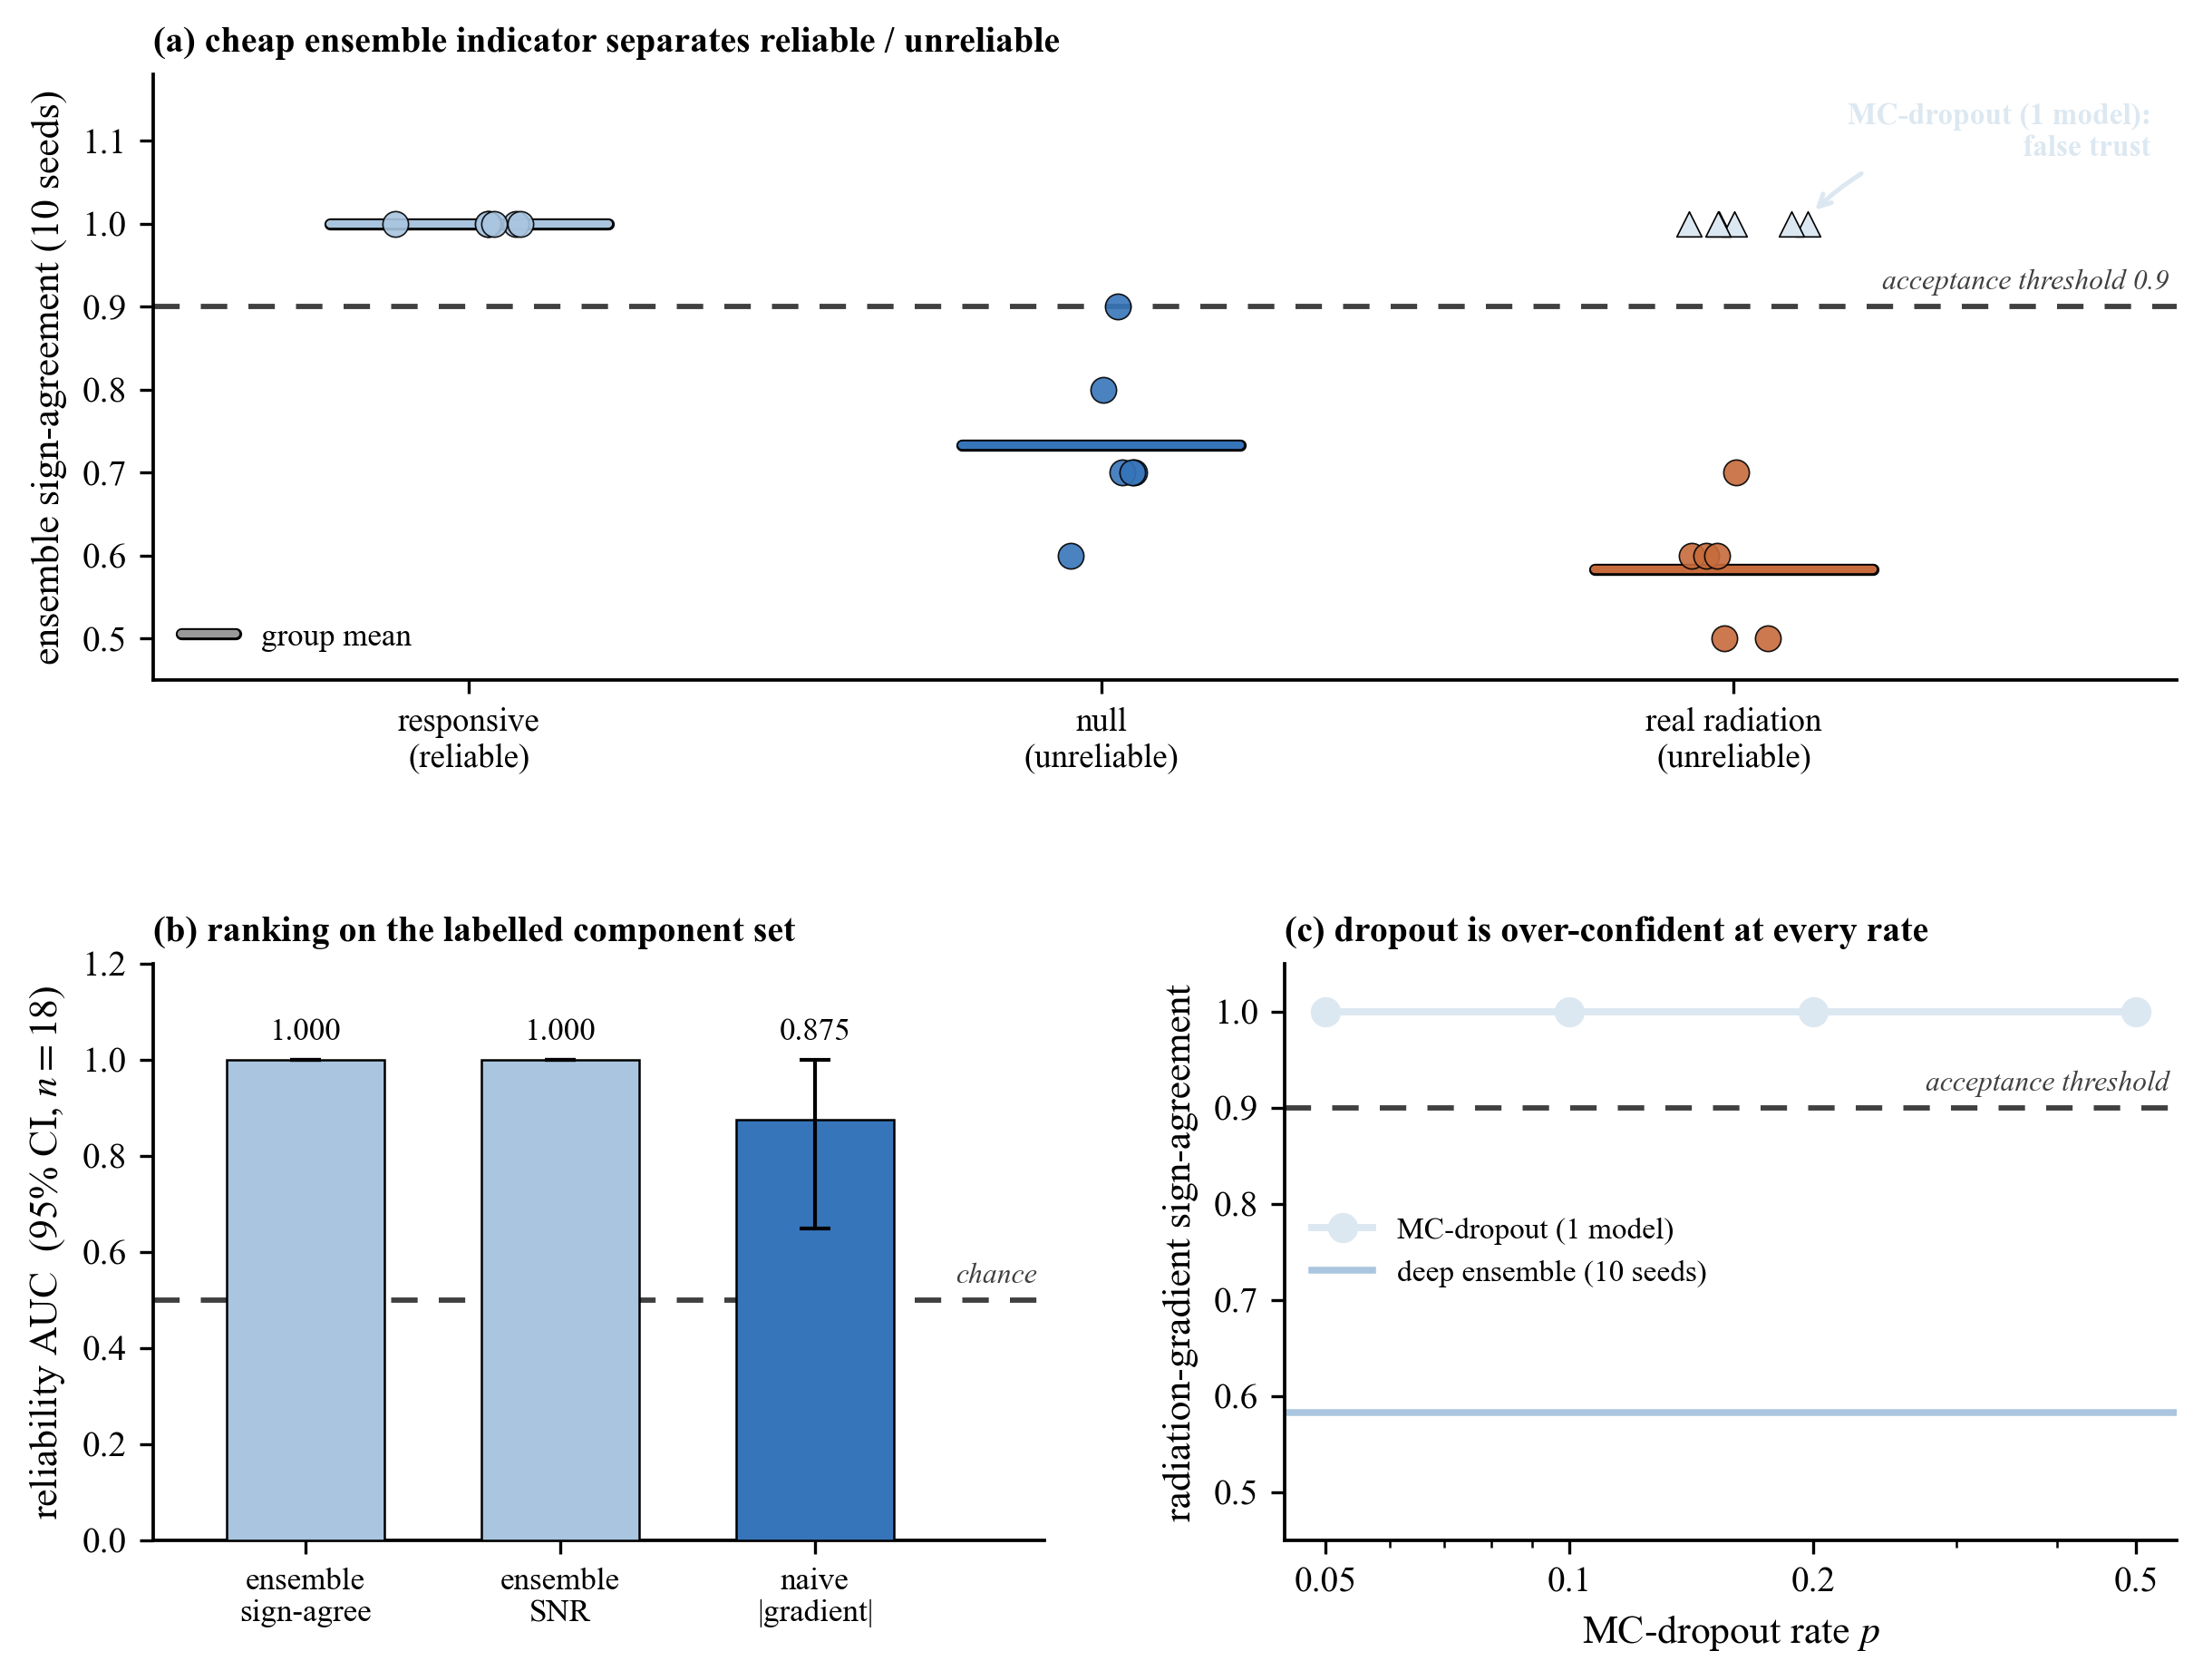

Recreate this plot in Python.
# -*- coding: utf-8 -*-
# fig_reliability (3 panels, 2-row layout to cut width) -- ensemble sign-agreement vs MC-dropout.
# (a) [top, full width] sign-agreement by group: DISTINCT per-group colours, colour-matched mean bars
#     (black-edged, labelled "mean"); MC-dropout points overlaid on the real-radiation group, annotated.
# (b) [bottom-left] reliability-classification AUC with bootstrap 95% CI; value labels sit above the
#     CI cap so they never touch the error bar.
# (c) [bottom-right] MC-dropout sign-agreement across dropout rates vs the deep ensemble.
import os
os.environ['KMP_DUPLICATE_LIB_OK'] = 'TRUE'
import numpy as np
import matplotlib as mpl; mpl.use('Agg')
import matplotlib.pyplot as plt
import matplotlib.patheffects as pe
from matplotlib.lines import Line2D
mpl.rcParams.update({'font.family': 'serif', 'font.serif': ['Times New Roman'], 'mathtext.fontset': 'stix',
    'pdf.fonttype': 42, 'ps.fonttype': 42, 'axes.spines.top': False, 'axes.spines.right': False,
    'axes.labelsize': 10.5, 'xtick.labelsize': 9.5, 'ytick.labelsize': 9.5, 'legend.fontsize': 8.5, 'axes.linewidth': 0.9})
DIR = os.path.dirname(os.path.abspath(__file__)); GRN = '#A9C5DF'; ACC = '#C76B3C'; SIG = '#3775BA'; ORG = '#DCE8F1'
d = np.load(os.path.join(DIR, 'reliability.npz'))
mc = np.load(os.path.join(DIR, 'mcdropout.npz'))
ci = np.load(os.path.join(DIR, 'reliability_ci.npz'))
thr = float(d['thr']); rng = np.random.default_rng(1)

fig = plt.figure(figsize=(9.6, 7.0))
gs = fig.add_gridspec(2, 2, height_ratios=[1.05, 1.0], hspace=0.48, wspace=0.27)
a = fig.add_subplot(gs[0, :]); b = fig.add_subplot(gs[1, 0]); c = fig.add_subplot(gs[1, 1])

# ---- (a) sign-agreement by group: distinct colours + colour-matched, black-edged, labelled means ----
groups = [('responsive\n(reliable)', d['sa_resp'], GRN),
          ('null\n(unreliable)', d['sa_null'], SIG),
          ('real radiation\n(unreliable)', d['sa_rad'], ACC)]
for i, (lab, vals, col) in enumerate(groups):
    a.scatter(i + 0.09 * rng.standard_normal(len(vals)), vals, s=46, c=col, edgecolors='k',
              linewidths=0.4, zorder=7, alpha=0.9)
    # colour-matched group mean as a (thinner) black-outlined bar; data dots sit on top so they stay visible
    a.plot([i - 0.22, i + 0.22], [vals.mean(), vals.mean()], color=col, lw=2.0, solid_capstyle='round',
           zorder=6, path_effects=[pe.Stroke(linewidth=3.2, foreground='k'), pe.Normal()])
a.axhline(thr, color='#404040', ls=(0, (5, 4)), lw=1.4, zorder=1)
from matplotlib.transforms import offset_copy
_tra = offset_copy(a.get_yaxis_transform(), fig=fig, x=-2, y=3, units='points')
a.text(1.0, thr, f'acceptance threshold {thr:.1f}', transform=_tra, ha='right', va='bottom', fontsize=7.6, color='#404040', style='italic')
xm = 2 + 0.09 * rng.standard_normal(len(mc['sa_mc']))
a.scatter(xm, mc['sa_mc'], s=44, marker='^', c=ORG, edgecolors='k', linewidths=0.4, zorder=5)
a.annotate('MC-dropout (1 model):\nfalse trust', xy=(2.12, 1.01), xytext=(2.66, 1.11),
           fontsize=8.0, color=ORG, va='center', ha='right', fontweight='bold',
           arrowprops=dict(arrowstyle='->', color=ORG, lw=1.2, connectionstyle='arc3,rad=0.2'))
# state the group-mean convention ONCE (thick colour-matched, black-edged bars), not per-group
mean_proxy = Line2D([0], [0], color='0.6', lw=2.0, solid_capstyle='round',
                    path_effects=[pe.Stroke(linewidth=3.2, foreground='k'), pe.Normal()])
a.legend([mean_proxy], ['group mean'], loc='lower left', frameon=False, fontsize=8.4, handlelength=1.7)
a.set_xticks(range(3)); a.set_xticklabels([g[0] for g in groups], fontsize=8.8)
a.set_xlim(-0.5, 2.7); a.set_ylim(0.45, 1.18)
a.set_ylabel('ensemble sign-agreement (10 seeds)')
a.set_title('(a) cheap ensemble indicator separates reliable / unreliable', loc='left', fontsize=9.6, fontweight='bold')

# ---- (b) reliability-classification AUC with bootstrap CI; labels above the CI cap ----
names = ['ensemble\nsign-agree', 'ensemble\nSNR', 'naive\n|gradient|']
keys = ['sign-agreement', 'SNR', 'naive_gradient']
pts = [float(ci[k][0]) for k in keys]; los = [float(ci[k][1]) for k in keys]; his = [float(ci[k][2]) for k in keys]
cols = [GRN, GRN, SIG]
b.bar(range(3), pts, color=cols, edgecolor='k', lw=0.6, width=0.62, zorder=3)
b.errorbar(range(3), pts, yerr=[np.array(pts) - np.array(los), np.array(his) - np.array(pts)],
           fmt='none', ecolor='k', elinewidth=1.0, capsize=4, zorder=5)
for i, v in enumerate(pts):
    b.text(i, his[i] + 0.03, f'{v:.3f}', ha='center', va='bottom', fontsize=8.4)   # above CI cap, clear of error bar
b.axhline(0.5, color='#404040', ls=(0, (5, 4)), lw=1.4, zorder=2)
_trb = offset_copy(b.get_yaxis_transform(), fig=fig, x=-2, y=3, units='points')
b.text(1.0, 0.5, 'chance', transform=_trb, ha='right', va='bottom', fontsize=7.6, color='#404040', style='italic')
b.set_xticks(range(3)); b.set_xticklabels(names, fontsize=8.4)
b.set_xlim(-0.6, 2.9)
b.set_ylabel('reliability AUC  (95% CI, $n{=}18$)'); b.set_ylim(0.0, 1.2)
b.set_title('(b) ranking on the labelled component set', loc='left', fontsize=9.6, fontweight='bold')

# ---- (c) MC-dropout sign-agreement across dropout rates ----
ps = [0.05, 0.10, 0.20, 0.50]; sa_sweep = []
for p in ps:
    dd = np.load(os.path.join(DIR, f'mcdropout_p{p:.2f}.npz')); sa_sweep.append(float(dd['sa_mc'].mean()))
c.plot(ps, sa_sweep, 'o-', color=ORG, lw=1.9, ms=7, label='MC-dropout (1 model)')
c.axhline(float(d['sa_rad'].mean()), color=GRN, ls='-', lw=1.8, label='deep ensemble (10 seeds)')
c.axhline(thr, color='#404040', ls=(0, (5, 4)), lw=1.4)
_trc = offset_copy(c.get_yaxis_transform(), fig=fig, x=-2, y=3, units='points')
c.text(1.0, thr, 'acceptance threshold', transform=_trc, ha='right', va='bottom', fontsize=7.6, color='#404040', style='italic')
c.set_xscale('log'); c.set_xticks(ps); c.set_xticklabels([f'{p:g}' for p in ps])
c.set_xlabel('MC-dropout rate $p$'); c.set_ylabel('radiation-gradient sign-agreement'); c.set_ylim(0.45, 1.05)
c.legend(loc='center left', frameon=False, fontsize=8.0)
c.set_title('(c) dropout is over-confident at every rate', loc='left', fontsize=9.6, fontweight='bold')

fig.savefig(os.path.join(DIR, 'fig_reliability.png'), dpi=300, bbox_inches='tight')
fig.savefig(os.path.join(DIR, 'fig_reliability.pdf'), bbox_inches='tight')
print('saved fig_reliability (2-row); group means =', [round(float(g[1].mean()), 3) for g in groups],
      '; AUC =', [round(p, 3) for p in pts], '; sweep =', [round(s, 2) for s in sa_sweep])
